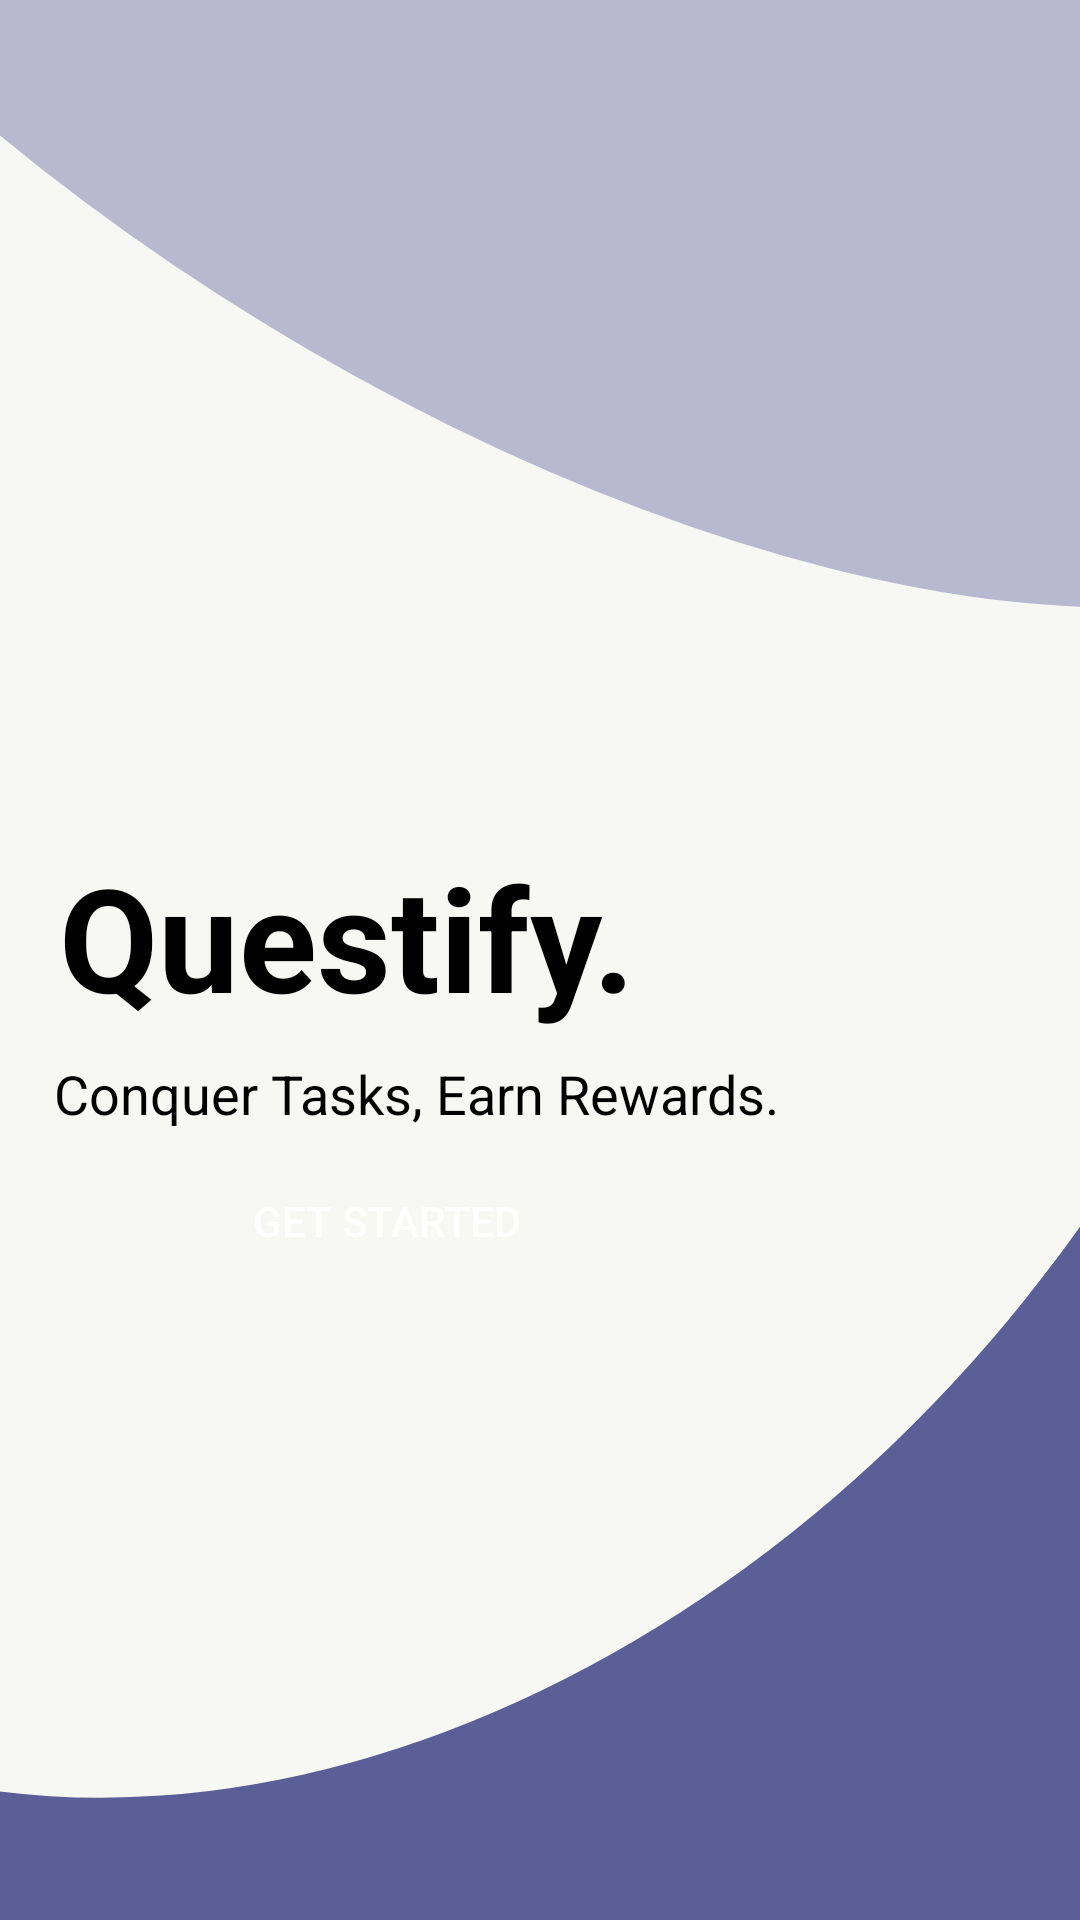

Produce the Android XML layout that renders to this screen, including the resource entries it uses.
<!-- AndroidManifest.xml: application theme Theme.QuestifyV1 -->
<!-- res/layout/new_activity_landing.xml -->
<androidx.constraintlayout.widget.ConstraintLayout xmlns:android="http://schemas.android.com/apk/res/android"
    xmlns:app="http://schemas.android.com/apk/res-auto"
    xmlns:tools="http://schemas.android.com/tools"
    android:layout_width="match_parent"
    android:layout_height="match_parent"
    tools:context=".MainActivity">

    

    

    

    

    <ImageView
        android:id="@+id/backgroundImage"
        android:layout_width="0dp"
        android:layout_height="0dp"
        android:scaleType="centerCrop"
        android:src="@drawable/bg1"
        app:layout_constraintBottom_toBottomOf="parent"
        app:layout_constraintEnd_toEndOf="parent"
        app:layout_constraintHorizontal_bias="0.0"
        app:layout_constraintStart_toStartOf="parent"
        app:layout_constraintTop_toTopOf="parent"
        app:layout_constraintVertical_bias="0.0" />

    <TextView
        android:id="@+id/appTitle"
        android:layout_width="wrap_content"
        android:layout_height="wrap_content"
        android:layout_marginTop="280dp"
        android:fontFamily="sans-serif"
        android:text="Questify."
        android:textColor="@android:color/black"
        android:textSize="48sp"
        android:textStyle="bold"
        app:layout_constraintEnd_toEndOf="parent"
        app:layout_constraintHorizontal_bias="0.118"
        app:layout_constraintStart_toStartOf="parent"
        app:layout_constraintTop_toTopOf="parent" />

    <TextView
        android:id="@+id/subtitle"
        android:layout_width="wrap_content"
        android:layout_height="wrap_content"
        android:layout_marginTop="8dp"
        android:text="Conquer Tasks, Earn Rewards."
        android:textColor="@android:color/black"
        android:textSize="18sp"
        app:layout_constraintEnd_toEndOf="parent"
        app:layout_constraintHorizontal_bias="0.153"
        app:layout_constraintStart_toStartOf="parent"
        app:layout_constraintTop_toBottomOf="@+id/appTitle" />

    <Button
        android:id="@+id/getStartedButton"
        android:layout_width="220dp"
        android:layout_height="42dp"
        android:layout_marginBottom="212dp"
        android:background="@drawable/button_home_1"
        android:text="Get Started"
        android:textColor="@android:color/white"
        app:layout_constraintBottom_toBottomOf="parent"
        app:layout_constraintEnd_toEndOf="parent"
        app:layout_constraintHorizontal_bias="0.136"
        app:layout_constraintStart_toStartOf="parent" />

</androidx.constraintlayout.widget.ConstraintLayout>
<!-- resources referenced by this layout -->
<resources>
  <!-- drawable bg1: png bitmap (drawable, 28676 bytes) -->
  <style name="Theme.QuestifyV1" parent="Base.Theme.QuestifyV1" />
  <style name="Base.Theme.QuestifyV1" parent="Theme.Material3.DayNight.NoActionBar">
          
          <item name="colorPrimary">@color/purple</item>
      </style>
  <color name="purple">#5B5F94</color>
</resources>
